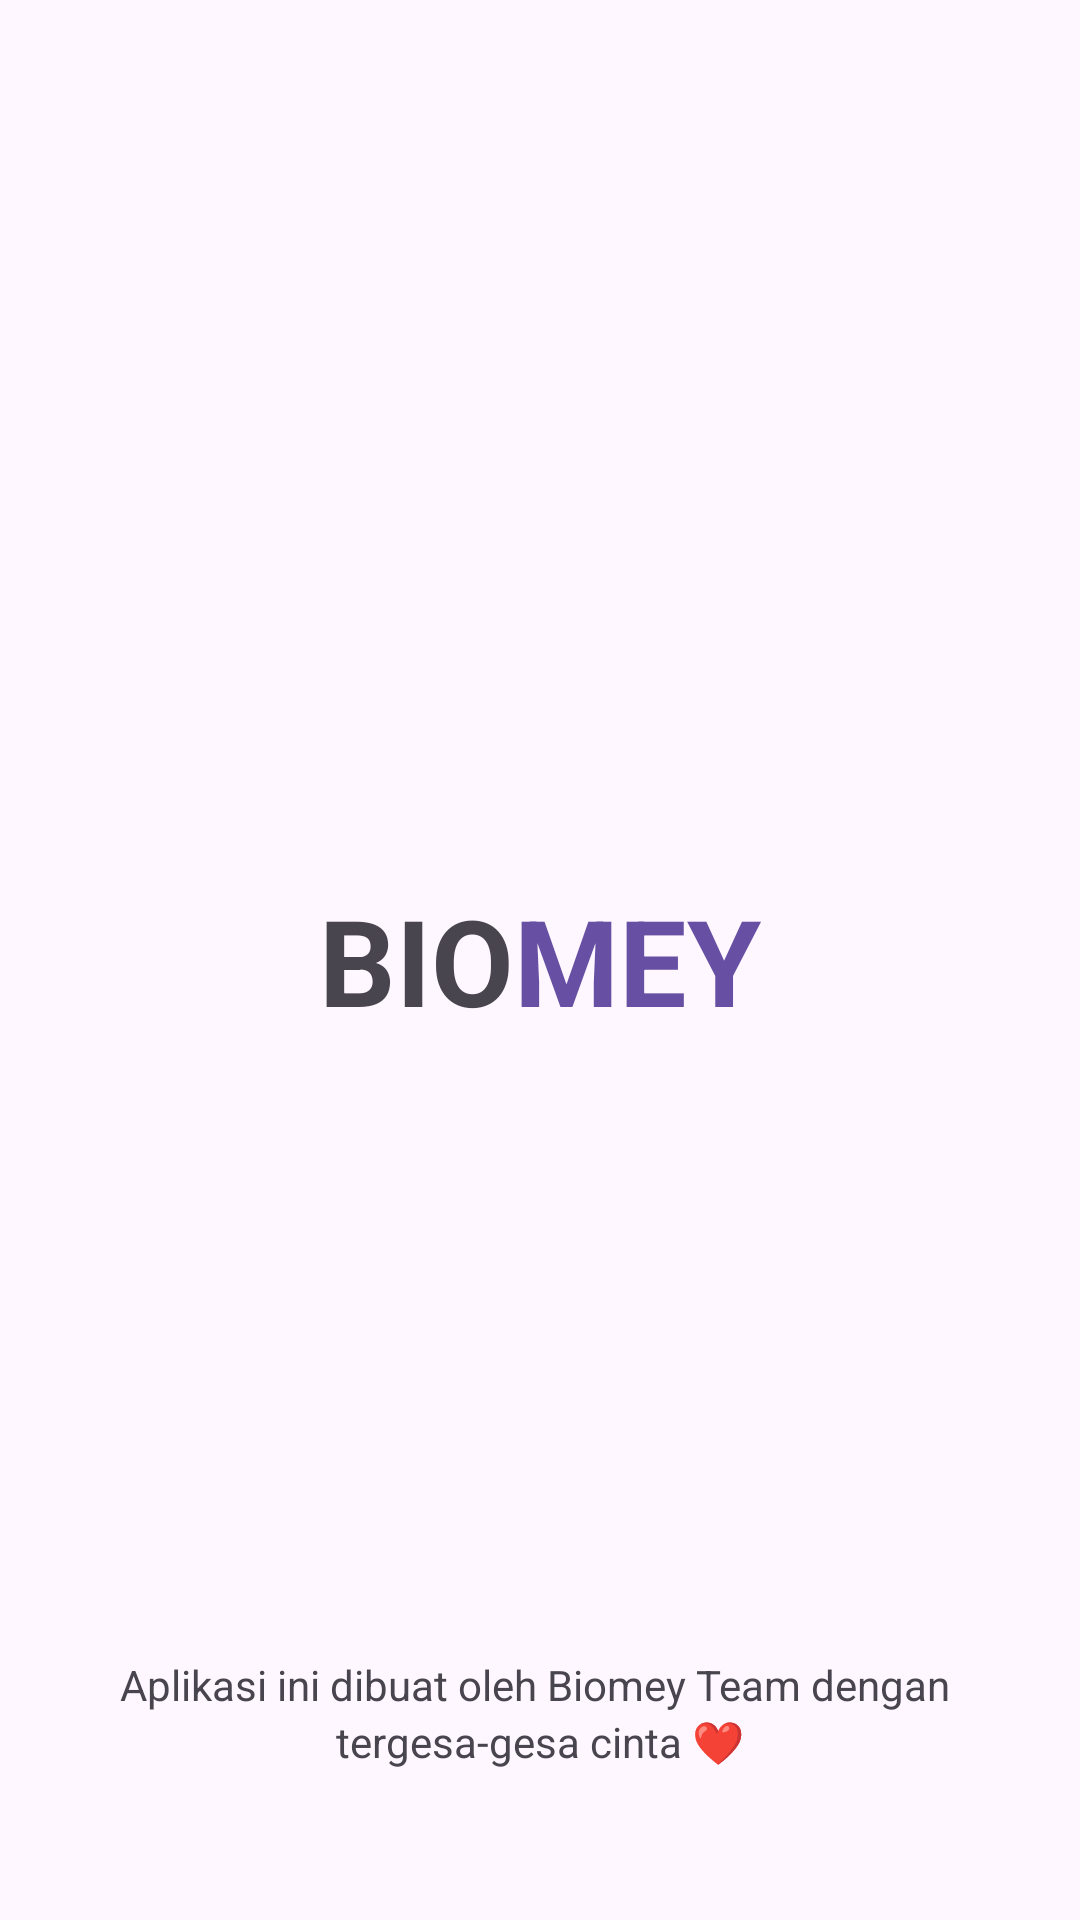

Produce the Android XML layout that renders to this screen, including the resource entries it uses.
<!-- AndroidManifest.xml: application theme Theme.Biomey -->
<!-- res/layout/activity_splash.xml -->
<?xml version="1.0" encoding="utf-8"?>
<androidx.constraintlayout.widget.ConstraintLayout xmlns:android="http://schemas.android.com/apk/res/android"
    xmlns:app="http://schemas.android.com/apk/res-auto"
    xmlns:tools="http://schemas.android.com/tools"
    android:id="@+id/main"
    android:layout_width="match_parent"
    android:layout_height="match_parent"
    tools:context=".ui.activity.SplashActivity">

    <LinearLayout
        android:layout_width="wrap_content"
        android:layout_height="wrap_content"
        android:orientation="horizontal"
        app:layout_constraintBottom_toBottomOf="parent"
        app:layout_constraintEnd_toEndOf="parent"
        app:layout_constraintStart_toStartOf="parent"
        app:layout_constraintTop_toTopOf="parent">

        <TextView
            android:layout_width="wrap_content"
            android:layout_height="wrap_content"
            android:text="Bio"
            android:textAllCaps="true"
            android:textSize="40sp"
            android:textStyle="bold" />

        <TextView
            android:layout_width="wrap_content"
            android:layout_height="wrap_content"
            android:text="Mey"
            android:textAllCaps="true"
            android:textColor="?colorPrimary"
            android:textSize="40sp"
            android:textStyle="bold" />

    </LinearLayout>

    <LinearLayout
        android:layout_width="wrap_content"
        android:layout_height="wrap_content"
        android:gravity="center"
        android:orientation="vertical"
        android:paddingBottom="50dp"
        app:layout_constraintBottom_toBottomOf="parent"
        app:layout_constraintEnd_toEndOf="parent"
        app:layout_constraintStart_toStartOf="parent">

        <TextView
            android:layout_width="wrap_content"
            android:layout_height="wrap_content"
            android:text="Aplikasi ini dibuat oleh Biomey Team dengan " />

        <LinearLayout
            android:layout_width="wrap_content"
            android:layout_height="wrap_content"
            android:orientation="horizontal">

            <TextView
                android:id="@+id/strike"
                android:layout_width="wrap_content"
                android:layout_height="wrap_content"
                android:text="tergesa-gesa " />

            <TextView
                android:layout_width="wrap_content"
                android:layout_height="wrap_content"
                android:text="cinta ❤️" />

        </LinearLayout>

    </LinearLayout>

</androidx.constraintlayout.widget.ConstraintLayout>
<!-- resources referenced by this layout -->
<resources>
  <style name="Theme.Biomey" parent="Base.Theme.Biomey" />
  <style name="Base.Theme.Biomey" parent="Theme.Material3.DayNight.NoActionBar">
          
          
      </style>
</resources>
